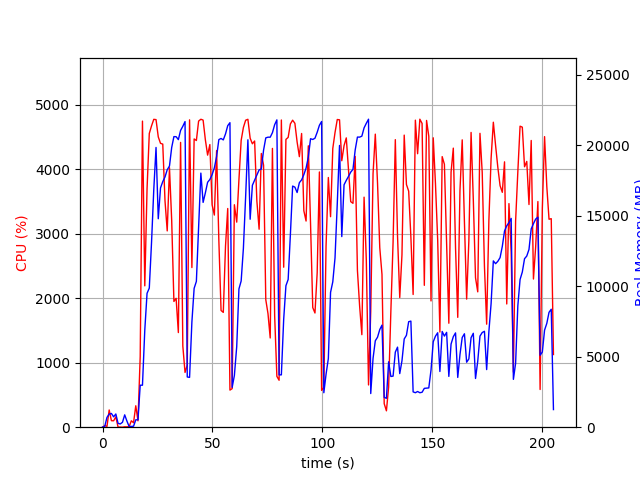

Values plotted in this chart, from the file beside it:
elapsed_time, nproc, cpu, mem_real, mem_virtual
3.814697265625e-05, 1, 0.0, 8.902, 3186
1.007, 2, 24.8, 62.31, 165.6
2.015, 4, 12.9, 695.2, 2375
3.023, 4, 266.9, 932.8, 2654
4.031, 4, 101.1, 974.8, 2738
5.039, 3, 99.2, 736.1, 2079
6.047, 4, 160.6, 935.7, 2713
7.056, 3, 2.0, 272.7, 1602
8.064, 3, 2.0, 231.1, 1557
9.071, 3, 0.0, 347.9, 1661
10.08, 7, 6.0, 876.4, 3180
11.09, 5, 5.0, 436.6, 2291
12.1, 1, 8.9, 52.15, 648.4
13.1, 1, 99.2, 52.15, 648.4
14.11, 2, 69.4, 70.04, 186.5
15.12, 1, 332.3, 524.3, 6015
16.13, 1, 99.1, 525, 6015
17.14, 1, 1098, 2979, 16559
18.17, 1, 4745, 2979, 16559
19.22, 1, 2191, 6887, 16617
20.25, 1, 3696, 9499, 23841
21.27, 1, 4553, 9868, 23841
22.29, 1, 4671, 13101, 32577
23.32, 1, 4773, 16864, 33159
24.34, 1, 4768, 19848, 43605
25.36, 1, 4500, 14791, 43605
26.38, 1, 4400, 16977, 43605
27.4, 1, 4388, 17423, 43605
28.42, 1, 3510, 17756, 43669
29.43, 1, 3043, 18267, 43689
30.46, 1, 4022, 18531, 43771
31.46, 1, 3207, 19844, 43867
32.47, 1, 1949, 20617, 43867
33.48, 1, 1997, 20612, 43867
34.5, 1, 1467, 20405, 43867
35.51, 1, 4415, 21058, 43867
36.53, 1, 1258, 21350, 43867
37.54, 1, 848.9, 21684, 43979
38.55, 1, 961.8, 3562, 43979
39.6, 1, 4765, 3536, 43979
40.66, 1, 2475, 7466, 43979
41.68, 1, 4469, 9851, 43979
42.7, 1, 4444, 10347, 43979
43.71, 1, 4745, 14256, 44261
44.74, 1, 4774, 18029, 44645
45.76, 1, 4761, 15950, 44645
46.79, 1, 4456, 16628, 44645
47.81, 1, 4218, 17378, 44645
48.83, 1, 4382, 17575, 44645
49.85, 1, 3448, 17916, 44645
50.88, 1, 3288, 18394, 44645
51.9, 1, 4289, 19202, 44645
52.92, 1, 2900, 20404, 44645
53.93, 1, 1810, 20487, 44645
54.95, 1, 1780, 20383, 44645
55.95, 1, 2807, 20808, 44645
56.97, 1, 3390, 21393, 44645
57.97, 1, 575.1, 21606, 44645
58.98, 1, 598.1, 2825, 44645
59.99, 1, 3449, 3668, 44645
... 143 more rows
